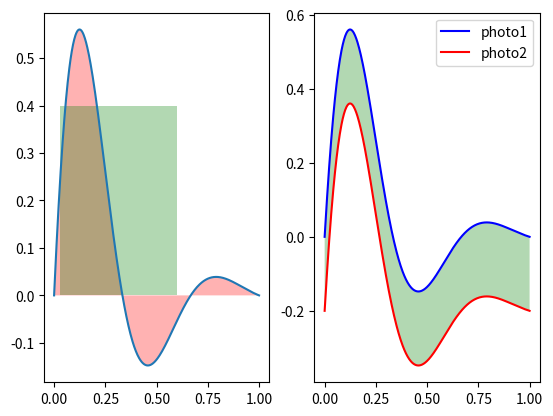

Source code (Python):
"""

plt.fill_between(x, 0, y, facecolor='r', alpha=0.3)
    x：第一个参数表示覆盖的区域， x，表示整个x都覆盖
    0：表示覆盖的下限;就是填充区域向上填充和向下填充的分割线
    y：表示覆盖的上限是y这个曲线
    facecolor：覆盖区域的颜色
    alpha：覆盖区域的透明度[0,1],其值越大，表示越不透明

"""
import numpy as np
import matplotlib.pyplot as plt

print("----------------1.在x轴(y=0)和y曲线之间填充----------------------")
fig = plt.figure(1)
x = np.linspace(0, 1, 500)
y = np.sin(3 * np.pi * x) * np.exp(-4 * x)
# fig, ax = plt.subplots(1, 2)
# ax[0].plot([1, 2, 3, 4])


# fig.add_subplot(1, 2, 1)
plt.subplot(1, 2, 1)  # 不使用fig.add_subplot()的话,可以使用plt.subplot()
plt.plot(x, y)

plt.fill_between(x, 0, y, facecolor='r', alpha=0.3)
plt.fill_between(x[15:300], 0, 0.4, facecolor='green', alpha=0.3)
# plt.show()

print("----------------2.在两条曲线之间填充----------------------")
# fig.add_subplot(1, 2, 2)
plt.subplot(1, 2, 2)

y2 = y - 0.2

plt.plot(x, y, color='b', label='photo1')
plt.plot(x, y2, color='r', label='photo2')

plt.fill_between(x, y, y2, facecolor='green', alpha=0.3)

plt.legend(loc='best')

plt.show()
